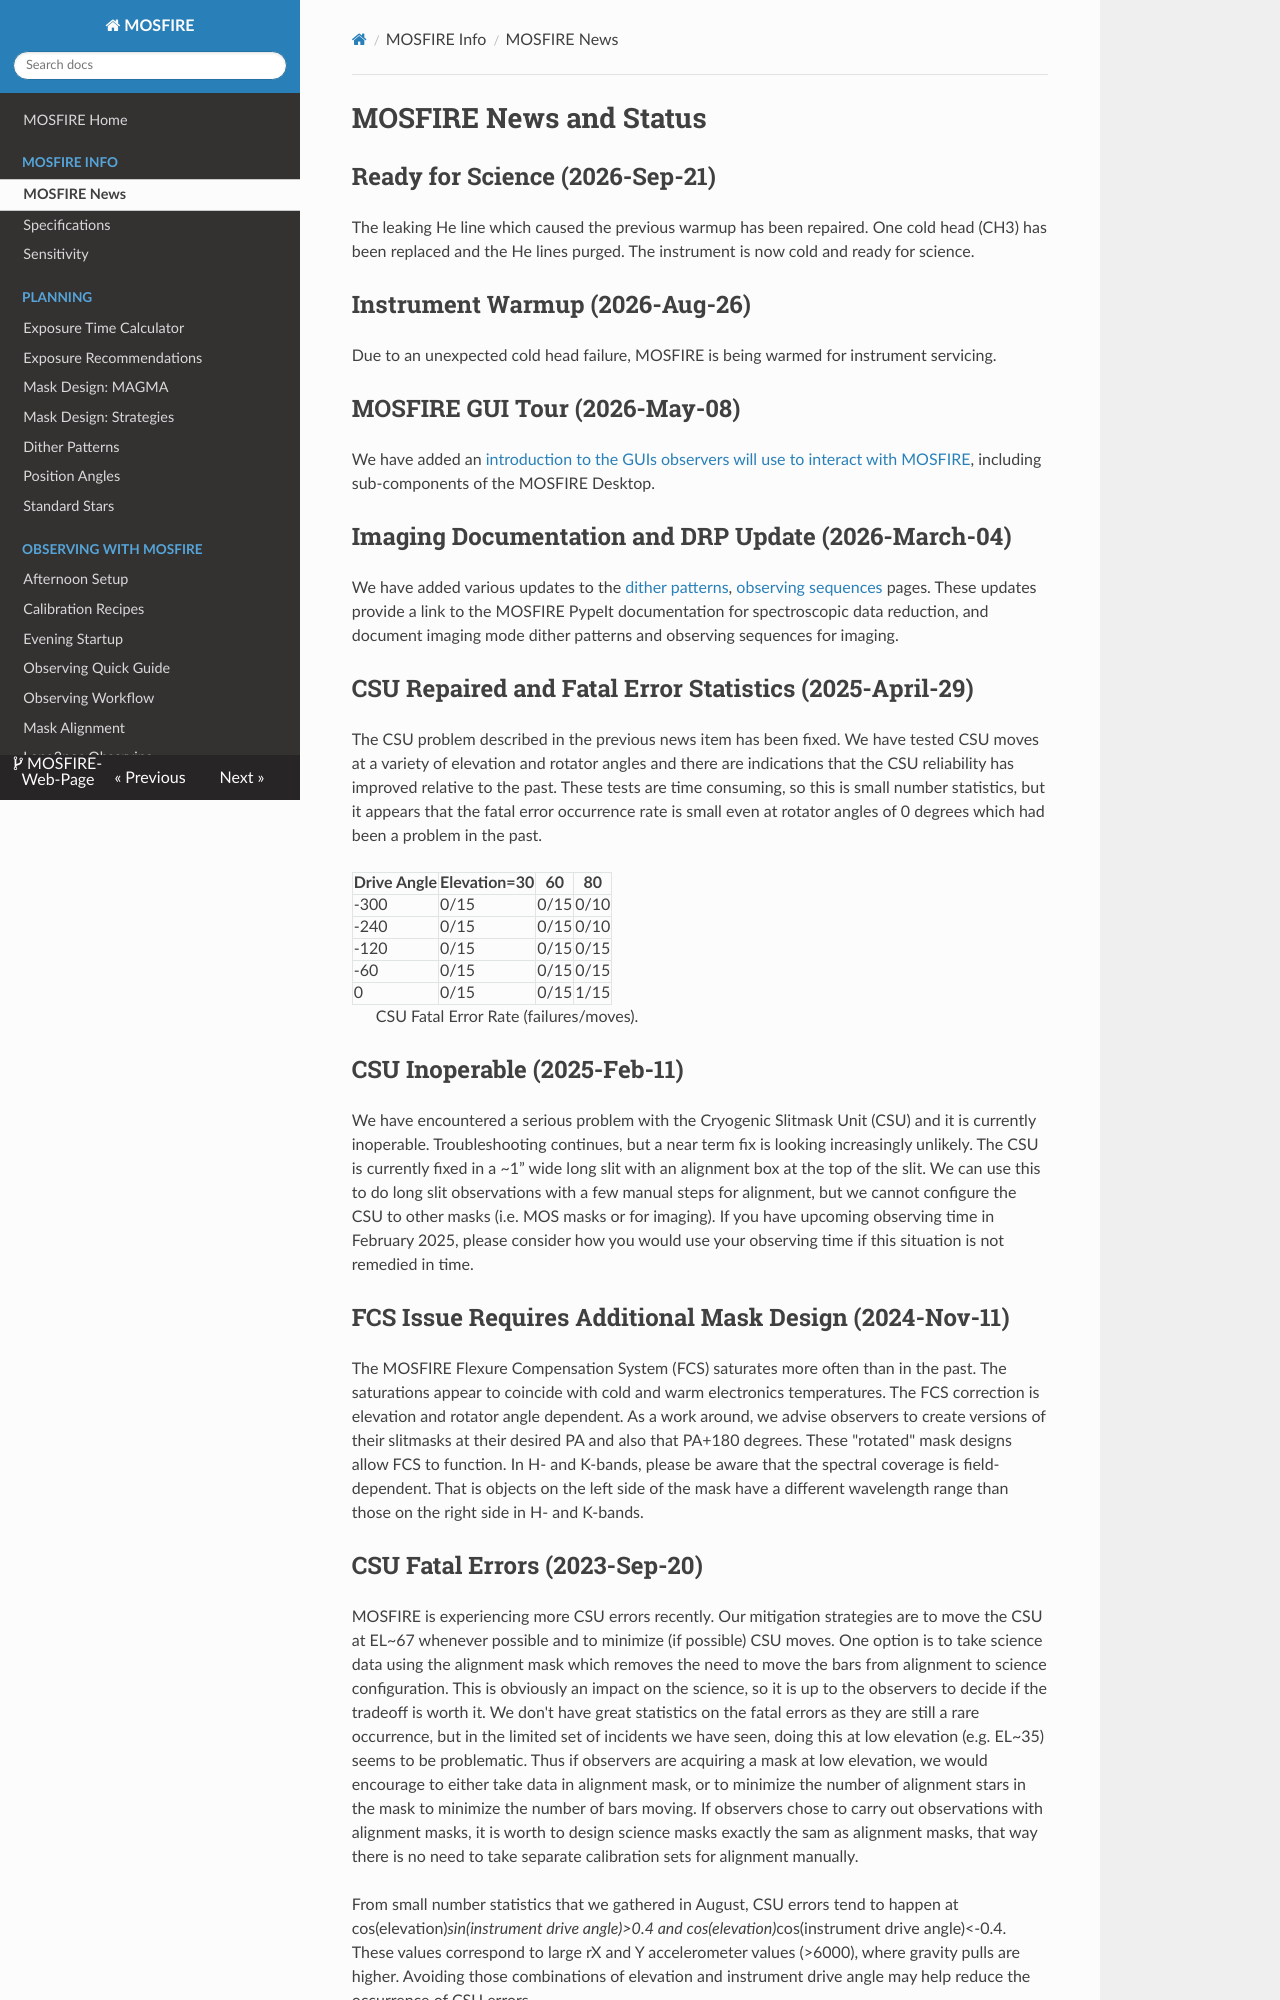

repository: KeckObservatory/MOSFIRE-Web-Page · page: news/index.html · generator: mkdocs

# MOSFIRE News and Status

## Ready for Science (2026-Sep-21)

The leaking He line which caused the previous warmup has been repaired.  One cold head (CH3) has been replaced and the He lines purged.  The instrument is now cold and ready for science.

## Instrument Warmup (2026-Aug-26)

Due to an unexpected cold head failure, MOSFIRE is being warmed for instrument servicing.


## MOSFIRE GUI Tour (2026-May-08)

We have added an [introduction to the GUIs observers will use to 
interact with MOSFIRE](gui_tour.md), including sub-components of the MOSFIRE Desktop.

## Imaging Documentation and DRP Update (2026-March-04)

We have added various updates to the [dither patterns](dither_patterns.md), [observing sequences](observing_sequences.md) pages. These updates provide a link to the MOSFIRE PypeIt documentation for spectroscopic data reduction,
and document imaging mode dither patterns and observing sequences for imaging. 

## CSU Repaired and Fatal Error Statistics (2025-April-29)

The CSU problem described in the previous news item has been fixed. We have tested CSU moves at a variety of elevation and rotator angles and there are indications that the CSU reliability has improved relative to the past.  These tests are time consuming, so this is small number statistics, but it appears that the fatal error occurrence rate is small even at rotator angles of 0 degrees which had been a problem in the past.

| Drive Angle | Elevation=30 | 60   | 80   |
| ----------- | ------------ | ---- | ---- |
| -300        | 0/15         | 0/15 | 0/10 |
| -240        | 0/15         | 0/15 | 0/10 |
| -120        | 0/15         | 0/15 | 0/15 |
| -60         | 0/15         | 0/15 | 0/15 |
| 0           | 0/15         | 0/15 | 1/15 |

>CSU Fatal Error Rate (failures/moves).

## CSU Inoperable (2025-Feb-11)

We have encountered a serious problem with the Cryogenic Slitmask Unit (CSU) and it is currently inoperable. Troubleshooting continues, but a near term fix is looking increasingly unlikely. The CSU is currently fixed in a ~1” wide long slit with an alignment box at the top of the slit. We can use this to do long slit observations with a few manual steps for alignment, but we cannot configure the CSU to other masks (i.e. MOS masks or for imaging). If you have upcoming observing time in February 2025, please consider how you would use your observing time if this situation is not remedied in time.


## FCS Issue Requires Additional Mask Design (2024-Nov-11)

The MOSFIRE Flexure Compensation System (FCS) saturates more often than in the past.  The saturations appear to coincide with cold and warm electronics temperatures.  The FCS correction is elevation and rotator angle dependent.  As a work around, we advise observers to create versions of their slitmasks at their desired PA and also that PA+180 degrees.  These "rotated" mask designs allow FCS to function.  In H- and K-bands, please be aware that the spectral coverage is field-dependent.  That is objects on the left side of the mask have a different wavelength range than those on the right side in H- and K-bands.
